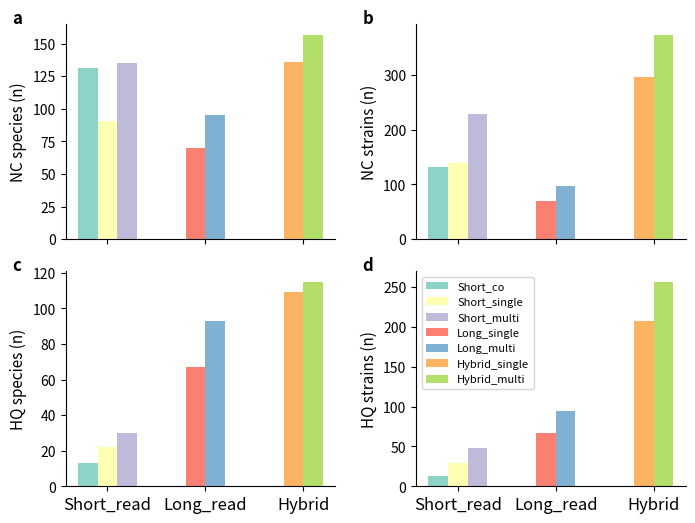

This chart was generated by the following Python code:
import pandas as pd
import matplotlib
matplotlib.use('Agg')
import matplotlib.pyplot as plt
import numpy as np
import string
import itertools
from collections import defaultdict
import seaborn as sns


def go(ax, num_rows):

    def format_axs(n, i, j):
        annot = list(string.ascii_lowercase)
        ax[i, j].text(-0.2, 1.07, annot[n], transform=ax[i, j].transAxes, fontsize=12, fontweight='bold', va='top')
        #隐藏x轴
        # if i<2:
        #     axs[i, j].xaxis.set_visible(False)
        # else:
        #     axs[i, j].xaxis.set_tick_params(rotation=20)
        #最右边的黑线和上面的黑线去掉
        # axs[i, j].spines['right'].set_visible(False)
        # axs[i, j].spines['top'].set_visible(False)
        if i==1 and j==1 :
            ax[i, j].legend(loc='upper left', fontsize=8)
        #设置titile
        # if j==0:
        #     ax[i, j].set_title("Species", fontsize=15, pad=5)
        # elif j==1:
        #     ax[i, j].set_title("Strains", fontsize=15, pad=5)

        if i==0 and j==0:
            ax[i, j].set_ylabel('NC species (n)', fontsize=11, color='black')
        elif i==0 and j==1:
            ax[i, j].set_ylabel('NC strains (n)', fontsize=11, color='black')
        elif i==1 and j==0:
            ax[i, j].set_ylabel('HQ species (n)', fontsize=11, color='black')
        elif i==1 and j==1:
            ax[i, j].set_ylabel('HQ strains (n)', fontsize=11, color='black')

        ax[i, j].set_xticks(np.arange(3))
        ax[i, j].set_xticklabels(labels=['Short_read', 'Long_read', 'Hybrid'], minor=False, fontsize=12,
                           color='black')


    #设置颜色
    pastels = matplotlib.cm.get_cmap('Set3')
    cat_colors = [pastels(x) for x in np.linspace(0, 1, 12)][0:9]

    for k in range(4):
        i, j = k//2, k%2
        if i==0 and j== 0:
            ax[i, j].bar(0 - .2, 131, width=.2, color=cat_colors[0],
                   label='Short_co')
            ax[i, j].bar(0, 91, width=.2, color=cat_colors[1],
                   label='Short_single')
            ax[i, j].bar(0 + .2, 135, width=.2, color=cat_colors[2],
                   label='Short_multi')

            ax[i, j].bar(1 - .1, 70, width=.2, color=cat_colors[3],
                   label='Long_single')
            ax[i, j].bar(1 + .1, 95, width=.2, color=cat_colors[4],
                   label='Long_multi')

            ax[i, j].bar(2 - .1, 136, width=.2, color=cat_colors[5],
                   label='Hybrid_single')
            ax[i, j].bar(2 + .1, 157, width=.2, color=cat_colors[6],
                   label='Hybrid_multi')
        elif i==0 and j==1:
            ax[i, j].bar(0 - .2, 131, width=.2, color=cat_colors[0],
                   label='Short_co')
            ax[i, j].bar(0, 140, width=.2, color=cat_colors[1],
                   label='Short_single')
            ax[i, j].bar(0 + .2, 229, width=.2, color=cat_colors[2],
                   label='Short_multi')

            ax[i, j].bar(1 - .1, 70, width=.2, color=cat_colors[3],
                   label='Long_single')
            ax[i, j].bar(1 + .1, 97, width=.2, color=cat_colors[4],
                   label='Long_multi')

            ax[i, j].bar(2 - .1, 297, width=.2, color=cat_colors[5],
                   label='Hybrid_single')
            ax[i, j].bar(2 + .1, 374, width=.2, color=cat_colors[6],
                   label='Hybrid_multi')

        elif i==1 and j==0:
            ax[i, j].bar(0 - .2, 13, width=.2, color=cat_colors[0],
                   label='Short_co')
            ax[i, j].bar(0, 22, width=.2, color=cat_colors[1],
                   label='Short_single')
            ax[i, j].bar(0 + .2, 30, width=.2, color=cat_colors[2],
                   label='Short_multi')

            ax[i, j].bar(1- .1, 67, width=.2, color=cat_colors[3],
                   label='Long_single')
            ax[i, j].bar(1 + .1, 93, width=.2, color=cat_colors[4],
                   label='Long_multi')

            ax[i, j].bar(2 - .1, 109, width=.2, color=cat_colors[5],
                   label='Hybrid_single')
            ax[i, j].bar(2 + .1, 115, width=.2, color=cat_colors[6],
                   label='Hybrid_multi')

        elif i==1 and j==1:
            ax[i, j].bar(0 - .2, 13, width=.2, color=cat_colors[0],
                   label='Short_co')
            ax[i, j].bar(0, 29, width=.2, color=cat_colors[1],
                   label='Short_single')
            ax[i, j].bar(0 + .2, 48, width=.2, color=cat_colors[2],
                   label='Short_multi')

            ax[i, j].bar(1 - .1, 67, width=.2, color=cat_colors[3],
                   label='Long_single')
            ax[i, j].bar(1 + .1, 95, width=.2, color=cat_colors[4],
                   label='Long_multi')

            ax[i, j].bar(2 - .1, 208, width=.2, color=cat_colors[5],
                   label='Hybrid_single')
            ax[i, j].bar(2 + .1, 257, width=.2, color=cat_colors[6],
                   label='Hybrid_multi')




        format_axs(k, i, j)




def main():



    num_cols = 2
    num_rows = 2
    fig, axs = plt.subplots(num_rows, num_cols, figsize=(8,6), sharex=True)
    go(axs, num_rows)
    #每个子图之间的距离
    plt.subplots_adjust(wspace=0.3, hspace=0.15)
    sns.despine(fig)

    fig.savefig('./no_of_spe_str_checkm2.pdf', dpi=300, format='pdf', bbox_inches='tight')
    plt.close()

    print('done')


if __name__ == "__main__":
    main()
